124-way image classification set "studio_data" from GitHub (React-Developer751/temp); label vocabulary: AC repair, accounting finance, agriculture farm, animal welfare, architect, astrology, ayurveda, bakery, banquet hall, bar lounge, barber, bike garage, bike showroom, bookstore, bridal makeup, cafe, car rental, car repair, car showroom, car wash, carpentry, catering, chai stall, chinese restaurant, cleaning, clinic doctor, cloud kitchen, coaching tuition, construction, consulting, counselling, coworking, dental, design studio, diagnostic lab, digital agency, DJ sound, driving school, drone photography, ecommerce, electrician, event party, eye clinic, farm stay, fashion boutique, fast food, florist, funeral services, furniture, gaming zone, gift shop, grocery, gym, hotel, ice cream, indian thali, insurance, interior design, jewellery, juice bar, kurti store, landscape, laundry, law firm, loan finance, logistics, mehendi, mobile app, mobile repair, mobile store, movers, music academy, NGO, none, notary documents, nutritionist, optical, painting, pest control, pet clinic, pet shop, PG hostel, pharmacy, photography, physio, play school, plumbing, pottery, printing, real estate, recruitment, restaurant, italian restaurant, robotics lab, SaaS, salon, saree boutique, school, scrap recycling, security, shoe store, skin clinic, solar energy, south indian, spa, sports academy, street food, sushi, sweet shop, tailor, tattoo, taxi, temple, tent house, tiffin service, toy store, travel agency, tyres, video editing, visa, water purifier, wedding, welding, yoga.

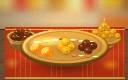
Label: sweet shop

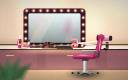
Label: salon

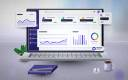
Label: SaaS

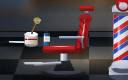
Label: barber

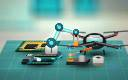
Label: robotics lab

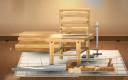
Label: carpentry
